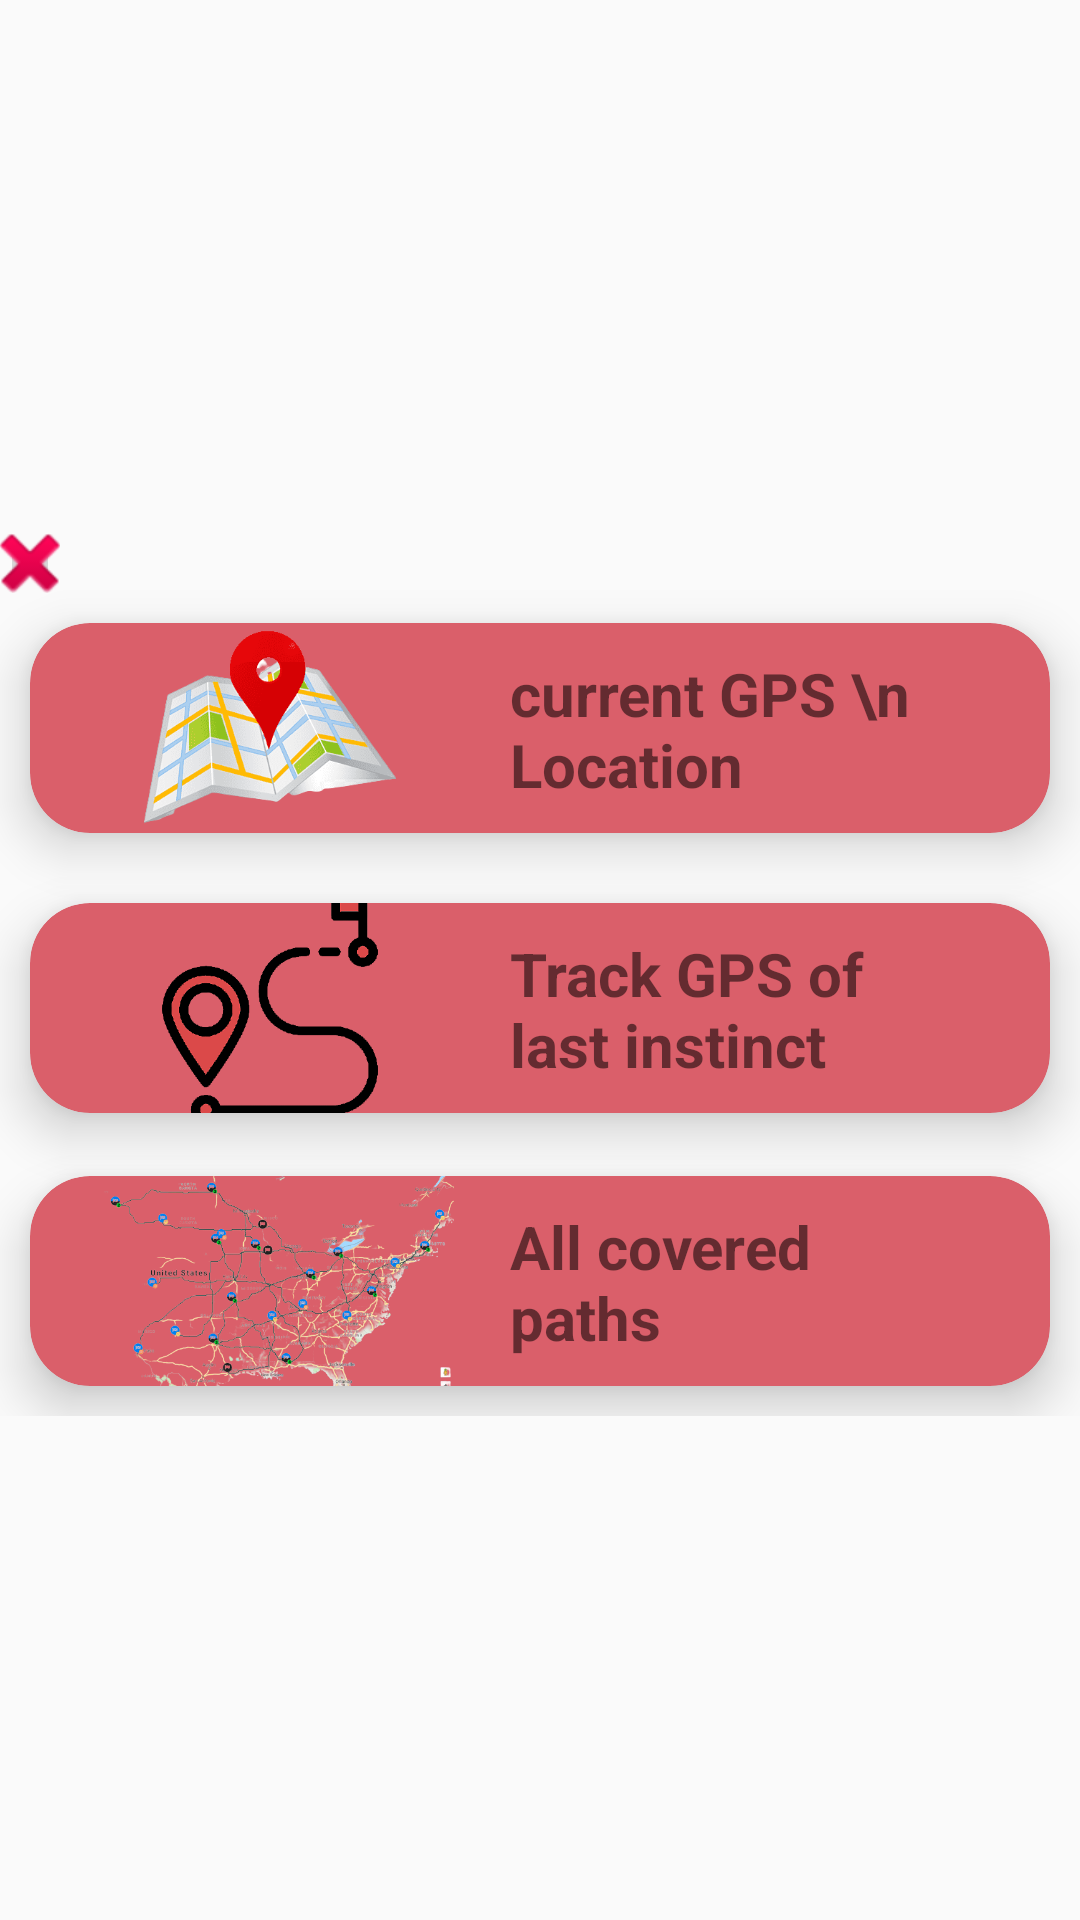

Here is an Android app screen rendered from its layout file. Give the layout XML and the strings, colors and styles it references.
<!-- AndroidManifest.xml: application theme AppTheme -->
<!-- res/layout/gpspopup.xml -->
<?xml version="1.0" encoding="utf-8"?>
<RelativeLayout xmlns:android="http://schemas.android.com/apk/res/android"
    android:orientation="vertical"
    android:layout_width="match_parent"
    android:layout_height="wrap_content"
    xmlns:app="http://schemas.android.com/apk/res-auto"
    android:background="@android:color/transparent">



    <LinearLayout
        android:id="@+id/login_layout"
        android:layout_width="fill_parent"
        android:layout_height="wrap_content"
        android:layout_centerInParent="true"
        android:orientation="vertical">

        <ImageButton
            android:id="@+id/exit_"
            android:layout_width="20dp"
            android:layout_height="20dp"
            android:layout_marginTop="10dp"
            android:layout_marginRight="20dp"
            android:src="@android:drawable/ic_delete"
            app:layout_constraintStart_toStartOf="parent"
            app:layout_constraintTop_toTopOf="parent"/>

        <androidx.cardview.widget.CardView
            android:layout_width="match_parent"
            android:layout_height="70dp"
            app:cardElevation="10dp"
            app:cardCornerRadius="20dp"
            android:id="@+id/gpsOne"
            android:layout_margin="10dp"
            app:cardBackgroundColor="#DA5F6A"
            app:cardMaxElevation="12dp"
            app:cardPreventCornerOverlap="true"
            >

            <LinearLayout
                android:layout_width="match_parent"
                android:layout_height="match_parent"
                android:id="@+id/gpsLocation"
                android:orientation="horizontal">

                <ImageView
                    android:id="@+id/img"
                    android:layout_width="140dp"
                    android:layout_height="86dp"
                    android:layout_gravity="center"
                    android:layout_margin="10dp"
                    android:background="@android:color/transparent"
                    android:contentDescription=""
                    android:src="@drawable/gps_point" />

                <TextView
                    android:layout_width="140dp"
                    android:layout_height="56dp"
                    android:layout_marginTop="10dp"
                    android:text="current GPS \n Location"
                    android:textSize="20dp"
                    android:textStyle="bold" />


            </LinearLayout>



        </androidx.cardview.widget.CardView>

        <View
            android:layout_width="fill_parent"
            android:layout_height="10px"
            android:background="@android:color/transparent" />

        <androidx.cardview.widget.CardView
            android:layout_width="match_parent"
            android:layout_height="70dp"
            app:cardElevation="10dp"
            app:cardCornerRadius="20dp"
            android:id="@+id/gpsOne"
            android:layout_margin="10dp"
            app:cardBackgroundColor="#DA5F6A"
            app:cardMaxElevation="12dp"
            app:cardPreventCornerOverlap="true"
            >

            <LinearLayout
                android:layout_width="match_parent"
                android:layout_height="match_parent"
                android:id="@+id/gpsTrack"
                android:orientation="horizontal">

                <ImageView
                    android:id="@+id/img"
                    android:layout_width="140dp"
                    android:layout_height="86dp"
                    android:layout_gravity="center"
                    android:layout_margin="10dp"
                    android:background="@android:color/transparent"
                    android:contentDescription=""
                    android:src="@drawable/track" />

                <TextView
                    android:layout_width="140dp"
                    android:layout_height="56dp"
                    android:layout_marginTop="10dp"
                    android:text="Track GPS of last instinct"
                    android:textSize="20dp"
                    android:textStyle="bold" />


            </LinearLayout>



        </androidx.cardview.widget.CardView>

        <View
            android:layout_width="fill_parent"
            android:layout_height="1dp"
            android:background="@android:color/transparent" />

        <androidx.cardview.widget.CardView
            android:layout_width="match_parent"
            android:layout_height="70dp"
            app:cardElevation="10dp"
            app:cardCornerRadius="20dp"
            android:id="@+id/gpsOne"
            android:layout_margin="10dp"
            app:cardBackgroundColor="#DA5F6A"
            app:cardMaxElevation="12dp"
            app:cardPreventCornerOverlap="true"
            >

            <LinearLayout
                android:layout_width="match_parent"
                android:layout_height="match_parent"
                android:id="@+id/gpsPaths"
                android:orientation="horizontal">

                <ImageView
                    android:id="@+id/img"
                    android:layout_width="140dp"
                    android:layout_height="86dp"
                    android:layout_gravity="center"
                    android:layout_margin="10dp"
                    android:background="@android:color/transparent"
                    android:contentDescription=""
                    android:src="@drawable/coveredpaths" />

                <TextView
                    android:layout_width="140dp"
                    android:layout_height="72dp"
                    android:layout_marginTop="10dp"
                    android:text="All covered paths"
                    android:textSize="20dp"
                    android:textStyle="bold" />
            </LinearLayout>
        </androidx.cardview.widget.CardView>
    </LinearLayout>
</RelativeLayout>
<!-- resources referenced by this layout -->
<resources>
  <!-- drawable coveredpaths: png bitmap (drawable, 217168 bytes) -->
  <!-- drawable gps_point: png bitmap (drawable, 39222 bytes) -->
  <!-- drawable track: png bitmap (drawable, 18981 bytes) -->
  <style name="AppTheme" parent="Theme.AppCompat.Light.NoActionBar">
          <item name="colorPrimary">@color/colorPrimary</item>
          <item name="colorPrimaryDark">@color/colorPrimaryDark</item>
          <item name="colorAccent">@color/colorAccent</item>
      </style>
  <color name="colorPrimary">#08058204</color>
  <color name="colorPrimaryDark">#08058204</color>
  <color name="colorAccent">#08058204</color>
</resources>
